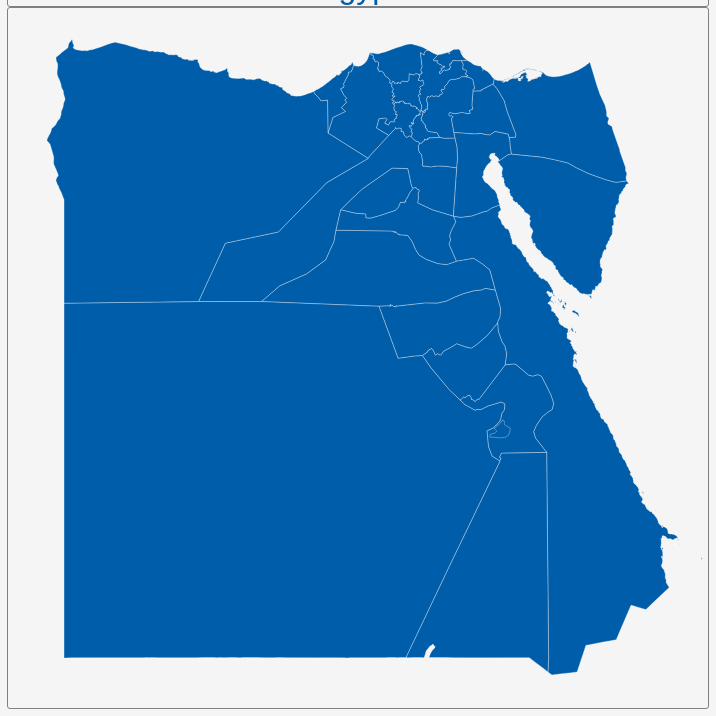
D3 v3 page, settled after 360 driven frames (6 s of simulated time); the page loaded 1 data file(s).


        var dim = 700;
        const center = {
            "lng": 30.1597,
            "lat": 26.7945
        };
        var scale = 3627;

        var title = document.getElementById('title');
        title.style.width = dim;
        title.style.marginLeft = "calc(50% - " + (dim / 2) + "px)";
        var map = document.getElementById('map')
        map.style.width = dim;
        map.style.marginLeft = "calc(50% - " + (dim / 2) + "px)";

        var tooltip = d3
            .select("#map")
            .append("div")
            .attr("class", "tooltip")
            .attr("opacity", 0);
        var width = dim,
            height = dim;

        var svg = d3.select("#map")
            .append("svg")
            .attr("width", width)
            .attr("height", height);

        scale = scale * .9// to give 5% padding on each side
        var projection = d3.geo.mercator()
            .center([center.lng, center.lat])
            .scale(scale)
            .translate([width / 2, height / 2]);
        var geoPath = d3.geo.path()
            .projection(projection);

        var g = svg.append("g");
        d3.json("geosource.json", function (json) {
            g.selectAll("path")
                .data(json.features)
                .enter()
                .append("path")
                .attr("d", geoPath)
                .attr("class", "polygon")
                .on("mouseover", mouseover)
                .on("mouseout", mouseout)
                .on("mousemove", mousemove);

            svg.call(d3.behavior.zoom().on("zoom", () => {
                g.attr("transform", "translate(" + d3.event.translate.join(",") + ")scale(" + d3.event.scale + ")")
            }));
        });
        function mouseover(d) {
            d3.select(this).attr("class", "hover");
            tooltip.style("opacity", 0.9);
            tooltip.html((d.properties.NAME_1 && "<b>" + d.properties.NAME_1 + "</b><br>" || '') +
                (d.properties.ENGTYPE_1 && d.properties.ENGTYPE_1));
        }
        function mouseout(d) {
            d3.select(this).attr("class", "polygon");
            tooltip.style("opacity", 0);
        }
        function mousemove(d) {
            tooltip.style({
                left: function () {
                    if (d3.event.pageX > 800) {
                        return d3.event.pageX - 180 + "px";
                    } else {
                        return d3.event.pageX + 23 + "px";
                    }
                },
                top: d3.event.pageY - 20 + "px",
            });
        }
    

### data: geosource.json
{
 "type": "FeatureCollection",
 "features": [
  {
   "type": "Feature",
   "geometry": {
    "type": "Polygon",
    "coordinates": "[... 1 items]"
   },
   "properties": {
    "GID_0": "EGY",
    "NAME_0": "Egypt",
    "GID_1": "EGY.1_1",
    "NAME_1": "Ad Daqahliyah",
    "VARNAME_1": "Al Daqahliyah|Dacahlia|Dagahlia|Dakahlie…",
    "NL_NAME_1": "الدقهلية",
    "TYPE_1": "Muhafazah",
    "ENGTYPE_1": "Governorate",
    "CC_1": "",
    "HASC_1": "EG.DQ"
   }
  },
  {
   "type": "Feature",
   "geometry": {
    "type": "MultiPolygon",
    "coordinates": "[... 24 items]"
   },
   "properties": {
    "GID_0": "EGY",
    "NAME_0": "Egypt",
    "GID_1": "EGY.2_1",
    "NAME_1": "Al Bahr al Ahmar",
    "VARNAME_1": "Mar Rojo|Mar Vermelho|Mer Rouge|Red Sea",
    "NL_NAME_1": "محافظة البحر الأحمر",
    "TYPE_1": "Muhafazah",
    "ENGTYPE_1": "Governorate",
    "CC_1": "",
    "HASC_1": "EG.BA"
   }
  },
  {
   "type": "Feature",
   "geometry": {
    "type": "Polygon",
    "coordinates": "[... 1 items]"
   },
   "properties": {
    "GID_0": "EGY",
    "NAME_0": "Egypt",
    "GID_1": "EGY.3_1",
    "NAME_1": "Al Buhayrah",
    "VARNAME_1": "Beheira|Behera|El Buhayra|Béhéra",
    "NL_NAME_1": "البحيرة",
    "TYPE_1": "Muhafazah",
    "ENGTYPE_1": "Governorate",
    "CC_1": "",
    "HASC_1": "EG.BH"
   }
  },
  {
   "type": "Feature",
   "geometry": {
    "type": "Polygon",
    "coordinates": "[... 1 items]"
   },
   "properties": {
    "GID_0": "EGY",
    "NAME_0": "Egypt",
    "GID_1": "EGY.4_1",
    "NAME_1": "Al Fayyum",
    "VARNAME_1": "El Faiyum|el Fayoum|Faium|Faiyūm|Fayum|F…",
    "NL_NAME_1": "محافظة الفيوم",
    "TYPE_1": "Muhafazah",
    "ENGTYPE_1": "Governorate",
    "CC_1": "",
    "HASC_1": "EG.FY"
   }
  },
  {
   "type": "Feature",
   "geometry": {
    "type": "Polygon",
    "coordinates": "[... 1 items]"
   },
   "properties": {
    "GID_0": "EGY",
    "NAME_0": "Egypt",
    "GID_1": "EGY.5_1",
    "NAME_1": "Al Gharbiyah",
    "VARNAME_1": "al-Garbīyah|El Gharbiya|Garbia|Gharbieh|…",
    "NL_NAME_1": "محافظة الغربية",
    "TYPE_1": "Muhafazah",
    "ENGTYPE_1": "Governorate",
    "CC_1": "",
    "HASC_1": "EG.GH"
   }
  },
  {
   "type": "Feature",
   "geometry": {
    "type": "MultiPolygon",
    "coordinates": "[... 4 items]"
   },
   "properties": {
    "GID_0": "EGY",
    "NAME_0": "Egypt",
    "GID_1": "EGY.6_1",
    "NAME_1": "Al Iskandariyah",
    "VARNAME_1": "Alexandria|Alexandrie|El Iskandariya",
    "NL_NAME_1": "محافظة الإسكندرية",
    "TYPE_1": "Muhafazah",
    "ENGTYPE_1": "Governorate",
    "CC_1": "",
    "HASC_1": "EG.IK"
   }
  },
  {
   "type": "Feature",
   "geometry": {
    "type": "Polygon",
    "coordinates": "[... 1 items]"
   },
   "properties": {
    "GID_0": "EGY",
    "NAME_0": "Egypt",
    "GID_1": "EGY.7_1",
    "NAME_1": "Al Isma`iliyah",
    "VARNAME_1": "As Ismailiyah|Ismailia|Ismaïlia|Isma'ili…",
    "NL_NAME_1": "محافظة الإسماعيلية",
    "TYPE_1": "Muhafazah",
    "ENGTYPE_1": "Governorate",
    "CC_1": "",
    "HASC_1": "EG.IS"
   }
  },
  {
   "type": "Feature",
   "geometry": {
    "type": "Polygon",
    "coordinates": "[... 1 items]"
   },
   "properties": {
    "GID_0": "EGY",
    "NAME_0": "Egypt",
    "GID_1": "EGY.8_1",
    "NAME_1": "Al Jizah",
    "VARNAME_1": "El Giza|El Gīzah|Gizeh|Giza|Guizèh",
    "NL_NAME_1": "",
    "TYPE_1": "Muhafazah",
    "ENGTYPE_1": "Governorate",
    "CC_1": "",
    "HASC_1": "EG.JZ"
   }
  },
  "... 19 more items"
 ]
}